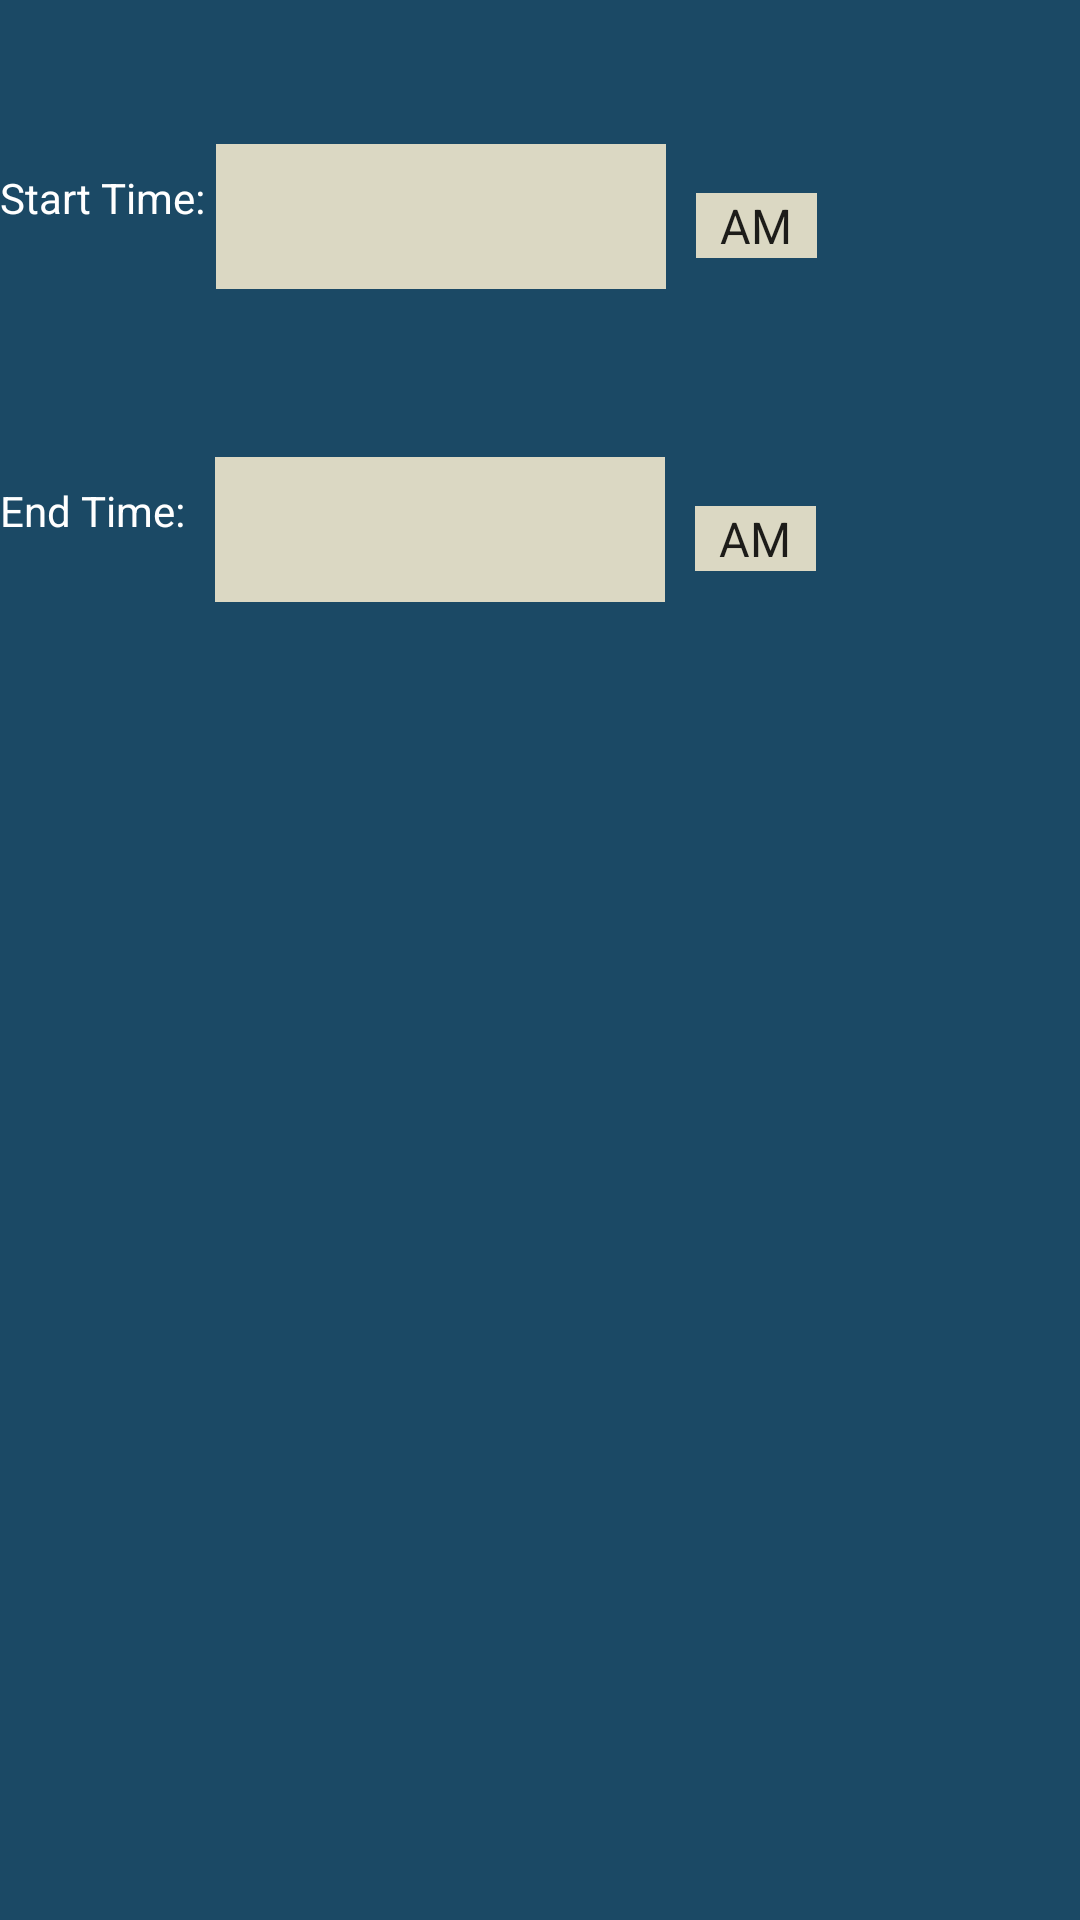

Reconstruct the res/layout file that produces this screen, plus the resources it refers to.
<!-- AndroidManifest.xml: application theme AppTheme -->
<!-- res/layout/dialog_add_blockout_time.xml -->
<?xml version="1.0" encoding="utf-8"?>
<RelativeLayout xmlns:android="http://schemas.android.com/apk/res/android"
    android:id="@+id/add_blockout_time_relative_layout"
    android:layout_width="match_parent"
    android:layout_height="match_parent"
    android:background="@color/darkBlue"
    android:orientation="vertical">

    <LinearLayout
        android:id="@+id/start_time_block"
        android:layout_width="match_parent"
        android:layout_height="wrap_content"
        android:orientation="horizontal"
        android:paddingTop="40dp">

        <TextView
            android:id="@+id/start_time_text"
            android:layout_width="wrap_content"
            android:layout_height="wrap_content"
            android:background="@color/darkBlue"
            android:text="@string/start_time"
            android:textColor="@android:color/white" />


        <EditText
            android:id="@+id/add_blockout_start_time_edit_text"
            style="@style/EditTextStyling"
            android:layout_width="150dp"
            android:layout_height="wrap_content" />

        <Spinner
            android:id="@+id/spinner_start"
            android:layout_width="wrap_content"
            android:layout_height="wrap_content"
            android:layout_margin="10dp"
            android:background="@color/lightYellow"
            android:entries="@array/time_array" />

    </LinearLayout>

    <LinearLayout
        android:layout_width="match_parent"
        android:layout_height="wrap_content"
        android:layout_below="@id/start_time_block"
        android:orientation="horizontal"
        android:paddingTop="40dp">

        <TextView
            android:id="@+id/end_time_text"
            android:layout_width="wrap_content"
            android:layout_height="wrap_content"
            android:background="@color/darkBlue"
            android:text="@string/end_time"
            android:textColor="@android:color/white" />

        <EditText
            android:id="@+id/add_blockout_end_time_edit_text"
            style="@style/EditTextStyling"
            android:layout_width="150dp"
            android:layout_height="wrap_content" />


        <Spinner
            android:id="@+id/spinner_end"
            android:layout_width="wrap_content"
            android:layout_height="wrap_content"
            android:layout_margin="10dp"
            android:background="@color/lightYellow"
            android:entries="@array/time_array" />

    </LinearLayout>

</RelativeLayout>
<!-- resources referenced by this layout -->
<resources>
  <string-array name="time_array">
          <item>AM</item>
          <item>PM</item>
      </string-array>
  <color name="darkBlue">#1B4965</color>
  <color name="lightYellow">#DBD8C3</color>
  <string name="end_time">"End Time:   "</string>
  <string name="start_time">"Start Time: "</string>
  <style name="EditTextStyling">
          <item name="android:background">@color/lightYellow</item>
          <item name="android:padding">12dp</item>
          <item name="android:layout_marginTop">8dp</item>
          <item name="android:layout_marginBottom">8dp</item>
      </style>
  <style name="AppTheme" parent="Theme.AppCompat.Light.DarkActionBar">
          
          <item name="colorPrimary">@color/colorPrimary</item>
          <item name="colorPrimaryDark">@color/colorPrimaryDark</item>
          <item name="colorAccent">@color/colorAccent</item>
      </style>
  <color name="colorPrimary">#008577</color>
  <color name="colorPrimaryDark">#00574B</color>
  <color name="colorAccent">#D81B60</color>
</resources>
